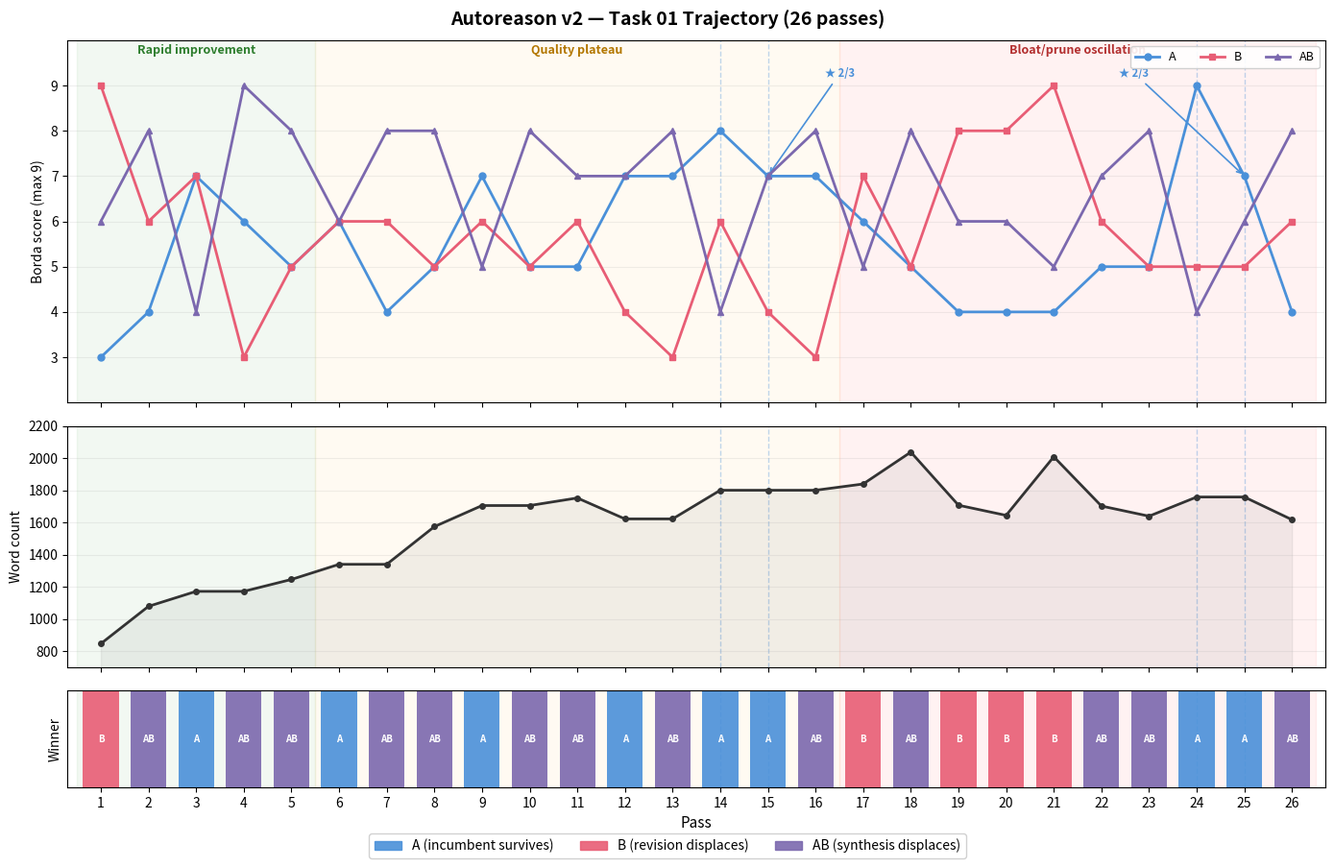

The matplotlib source for this figure: (Note: this script raises an exception after producing the figure.)
#!/usr/bin/env python3
import matplotlib
matplotlib.use('Agg')
import matplotlib.pyplot as plt
import matplotlib.patches as mpatches
import numpy as np

passes = list(range(1, 27))
winners = ['B','AB','A','AB','AB','A','AB','AB','A','AB','AB','A','AB','A','A','AB','B','AB','B','B','B','AB','AB','A','A','AB']
word_counts = [847,1079,1172,1172,1246,1340,1340,1574,1705,1705,1752,1622,1622,1800,1800,1800,1839,2037,1707,1644,2008,1702,1639,1758,1758,1617]

scores_a =  [3,4,7,6,5,6,4,5,7,5,5,7,7,8,7,7,6,5,4,4,4,5,5,9,7,4]
scores_b =  [9,6,7,3,5,6,6,5,6,5,6,4,3,6,4,3,7,5,8,8,9,6,5,5,5,6]
scores_ab = [6,8,4,9,8,6,8,8,5,8,7,7,8,4,7,8,5,8,6,6,5,7,8,4,6,8]

colors = {'A': '#4A90D9', 'B': '#E85D75', 'AB': '#7B68AE'}
winner_colors = [colors[w] for w in winners]

fig, (ax_scores, ax_wc, ax_bars) = plt.subplots(3, 1, figsize=(14, 9), height_ratios=[3, 2, 0.8], sharex=True)
fig.suptitle('Autoreason v2 — Task 01 Trajectory (26 passes)', fontsize=14, fontweight='bold', y=0.98)

# Phase shading on all panels
for ax in [ax_scores, ax_wc, ax_bars]:
    ax.axvspan(0.5, 5.5, alpha=0.05, color='green', zorder=0)
    ax.axvspan(5.5, 16.5, alpha=0.05, color='orange', zorder=0)
    ax.axvspan(16.5, 26.5, alpha=0.05, color='red', zorder=0)

# Near-convergence markers on all panels
for ax in [ax_scores, ax_wc, ax_bars]:
    for p in [14, 15]:
        ax.axvline(x=p, color='#4A90D9', linewidth=1, linestyle='--', alpha=0.35, zorder=1)
    for p in [24, 25]:
        ax.axvline(x=p, color='#4A90D9', linewidth=1, linestyle='--', alpha=0.35, zorder=1)

# --- TOP: Judge scores ---
ax_scores.plot(passes, scores_a, color=colors['A'], linewidth=2, marker='o', markersize=5, label='A', zorder=5)
ax_scores.plot(passes, scores_b, color=colors['B'], linewidth=2, marker='s', markersize=5, label='B', zorder=5)
ax_scores.plot(passes, scores_ab, color=colors['AB'], linewidth=2, marker='^', markersize=5, label='AB', zorder=5)
ax_scores.set_ylabel('Borda score (max 9)', fontsize=10)
ax_scores.set_ylim(2, 10)
ax_scores.set_yticks([3, 4, 5, 6, 7, 8, 9])
ax_scores.grid(axis='y', alpha=0.2)
ax_scores.legend(loc='upper right', fontsize=9, framealpha=0.9, ncol=3)

# Phase labels
ax_scores.text(3, 9.7, 'Rapid improvement', ha='center', fontsize=9, color='#2d7d2d', fontweight='bold')
ax_scores.text(11, 9.7, 'Quality plateau', ha='center', fontsize=9, color='#b37700', fontweight='bold')
ax_scores.text(21.5, 9.7, 'Bloat/prune oscillation', ha='center', fontsize=9, color='#b33030', fontweight='bold')

# Convergence annotations
ax_scores.annotate('★ 2/3', xy=(15, scores_a[14]), xytext=(16.2, 9.2),
            fontsize=8, ha='left', color='#4A90D9', fontweight='bold',
            arrowprops=dict(arrowstyle='->', color='#4A90D9', lw=1.2))
ax_scores.annotate('★ 2/3', xy=(25, scores_a[24]), xytext=(23, 9.2),
            fontsize=8, ha='right', color='#4A90D9', fontweight='bold',
            arrowprops=dict(arrowstyle='->', color='#4A90D9', lw=1.2))

# --- MIDDLE: Word count ---
ax_wc.fill_between(passes, word_counts, alpha=0.08, color='#555555')
ax_wc.plot(passes, word_counts, color='#333333', linewidth=2, zorder=5, marker='o', markersize=4)
ax_wc.set_ylabel('Word count', fontsize=10)
ax_wc.set_ylim(700, 2200)
ax_wc.grid(axis='y', alpha=0.2)

# --- BOTTOM: Winner bars ---
ax_bars.bar(passes, [1]*len(passes), color=winner_colors, width=0.75, alpha=0.9)
ax_bars.set_ylim(0, 1)
ax_bars.set_yticks([])
ax_bars.set_ylabel('Winner', fontsize=10)
ax_bars.set_xlabel('Pass', fontsize=11)
ax_bars.set_xticks(passes)
ax_bars.set_xlim(0.3, 26.7)

for i, w in enumerate(winners):
    ax_bars.text(passes[i], 0.5, w, ha='center', va='center', fontsize=7,
                fontweight='bold', color='white')

# Legend below chart
legend_patches = [
    mpatches.Patch(color=colors['A'], label='A (incumbent survives)', alpha=0.9),
    mpatches.Patch(color=colors['B'], label='B (revision displaces)', alpha=0.9),
    mpatches.Patch(color=colors['AB'], label='AB (synthesis displaces)', alpha=0.9),
]
fig.legend(handles=legend_patches, loc='lower center', ncol=3, fontsize=10,
           framealpha=0.9, bbox_to_anchor=(0.5, -0.01))

plt.tight_layout()
plt.subplots_adjust(bottom=0.08, hspace=0.1)
plt.savefig('/root/autoreason-experiment/trajectory_chart.png', dpi=150, bbox_inches='tight', facecolor='white')
print("Saved")
